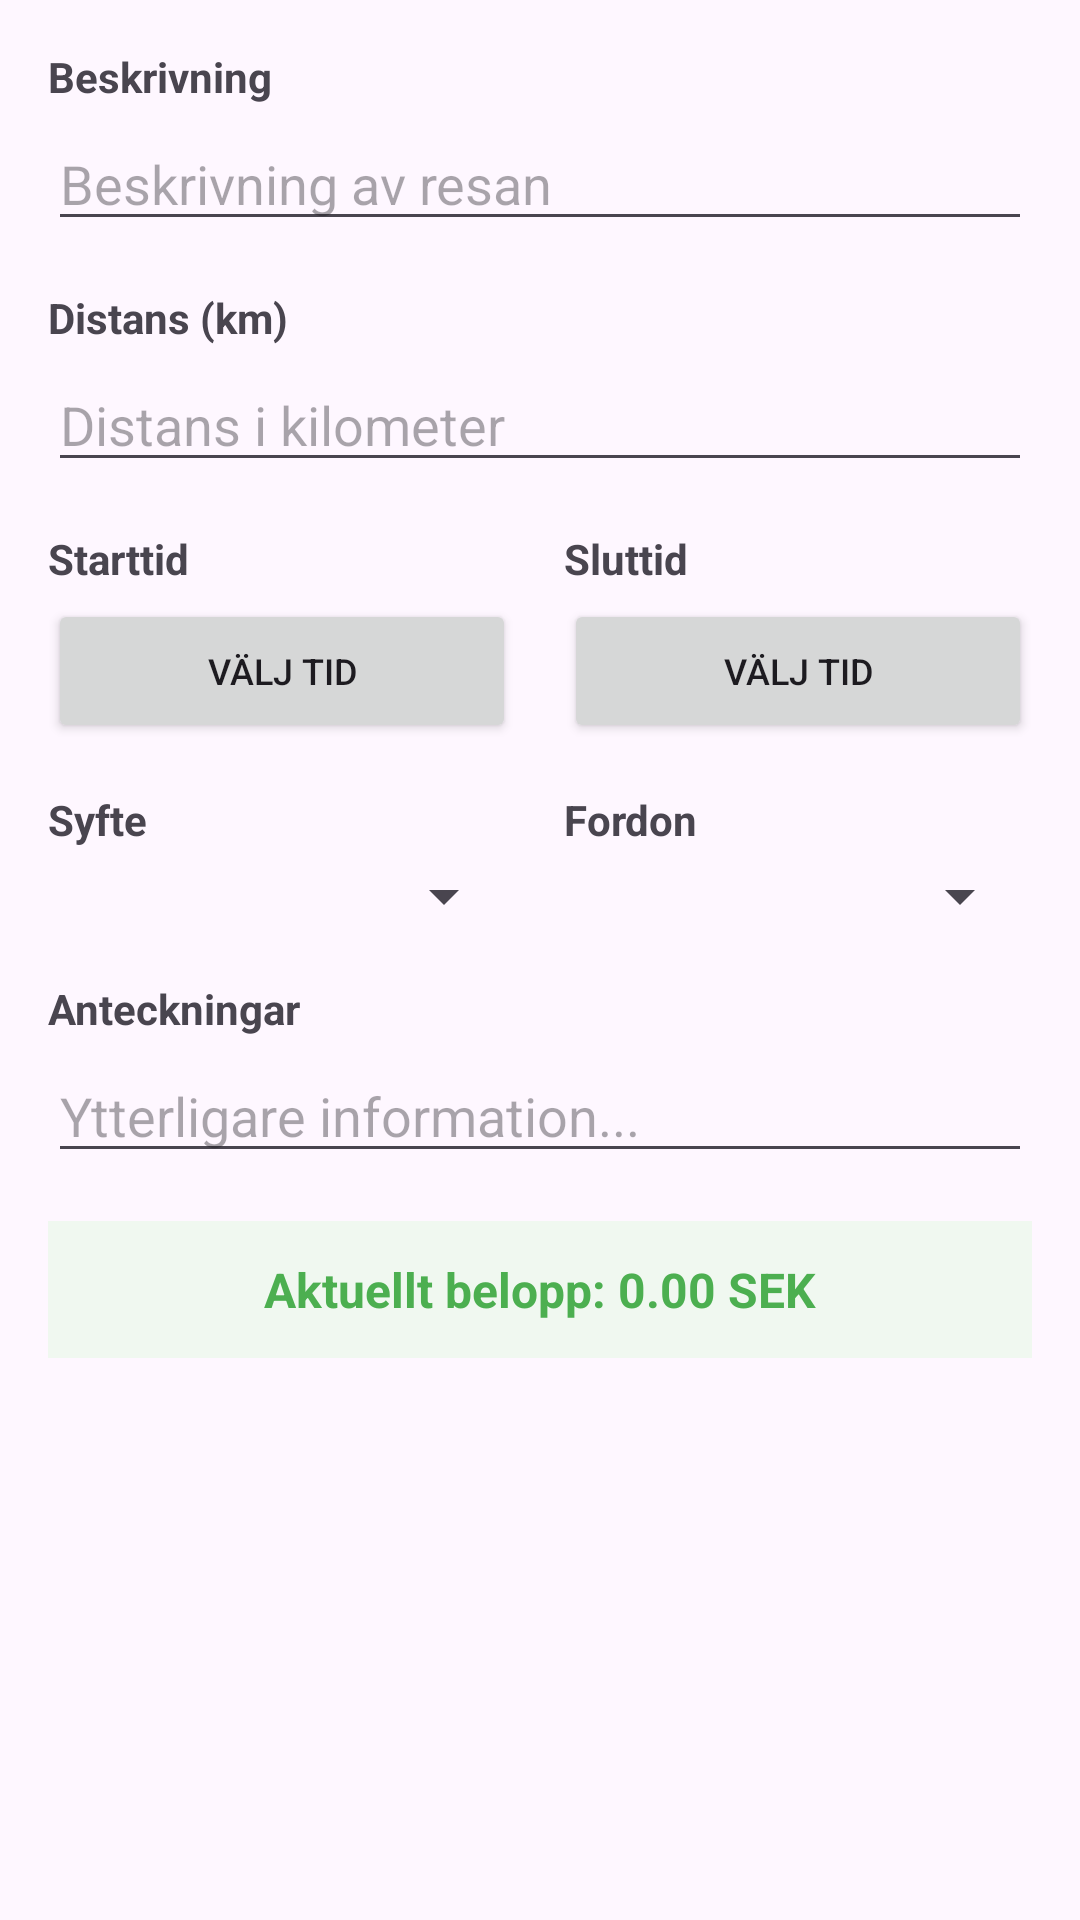

Write the Android layout XML for this screen, with the resource values it uses.
<!-- AndroidManifest.xml: application theme Theme.Milersattning -->
<!-- res/layout/dialog_edit_trip.xml -->
<?xml version="1.0" encoding="utf-8"?>
<ScrollView xmlns:android="http://schemas.android.com/apk/res/android"
    android:layout_width="match_parent"
    android:layout_height="wrap_content"
    android:padding="16dp">

    <LinearLayout
        android:layout_width="match_parent"
        android:layout_height="wrap_content"
        android:orientation="vertical">

        
        <TextView
            android:layout_width="match_parent"
            android:layout_height="wrap_content"
            android:text="Beskrivning"
            android:textSize="14sp"
            android:textStyle="bold"
            android:layout_marginBottom="4dp" />

        <EditText
            android:id="@+id/edit_description"
            android:layout_width="match_parent"
            android:layout_height="wrap_content"
            android:hint="Beskrivning av resan"
            android:inputType="text"
            android:layout_marginBottom="16dp" />

        
        <TextView
            android:layout_width="match_parent"
            android:layout_height="wrap_content"
            android:text="Distans (km)"
            android:textSize="14sp"
            android:textStyle="bold"
            android:layout_marginBottom="4dp" />

        <EditText
            android:id="@+id/edit_distance"
            android:layout_width="match_parent"
            android:layout_height="wrap_content"
            android:hint="Distans i kilometer"
            android:inputType="numberDecimal"
            android:layout_marginBottom="16dp" />

        
        <LinearLayout
            android:layout_width="match_parent"
            android:layout_height="wrap_content"
            android:orientation="horizontal"
            android:layout_marginBottom="16dp">

            <LinearLayout
                android:layout_width="0dp"
                android:layout_height="wrap_content"
                android:layout_weight="1"
                android:orientation="vertical"
                android:layout_marginEnd="8dp">

                <TextView
                    android:layout_width="match_parent"
                    android:layout_height="wrap_content"
                    android:text="Starttid"
                    android:textSize="14sp"
                    android:textStyle="bold"
                    android:layout_marginBottom="4dp" />

                <Button
                    android:id="@+id/edit_start_time_button"
                    android:layout_width="match_parent"
                    android:layout_height="wrap_content"
                    android:text="Välj tid"
                    android:textSize="12sp" />

            </LinearLayout>

            <LinearLayout
                android:layout_width="0dp"
                android:layout_height="wrap_content"
                android:layout_weight="1"
                android:orientation="vertical"
                android:layout_marginStart="8dp">

                <TextView
                    android:layout_width="match_parent"
                    android:layout_height="wrap_content"
                    android:text="Sluttid"
                    android:textSize="14sp"
                    android:textStyle="bold"
                    android:layout_marginBottom="4dp" />

                <Button
                    android:id="@+id/edit_end_time_button"
                    android:layout_width="match_parent"
                    android:layout_height="wrap_content"
                    android:text="Välj tid"
                    android:textSize="12sp" />

            </LinearLayout>

        </LinearLayout>

        
        <LinearLayout
            android:layout_width="match_parent"
            android:layout_height="wrap_content"
            android:orientation="horizontal"
            android:layout_marginBottom="16dp">

            <LinearLayout
                android:layout_width="0dp"
                android:layout_height="wrap_content"
                android:layout_weight="1"
                android:orientation="vertical"
                android:layout_marginEnd="8dp">

                <TextView
                    android:layout_width="match_parent"
                    android:layout_height="wrap_content"
                    android:text="Syfte"
                    android:textSize="14sp"
                    android:textStyle="bold"
                    android:layout_marginBottom="4dp" />

                <Spinner
                    android:id="@+id/edit_purpose_spinner"
                    android:layout_width="match_parent"
                    android:layout_height="wrap_content" />

            </LinearLayout>

            <LinearLayout
                android:layout_width="0dp"
                android:layout_height="wrap_content"
                android:layout_weight="1"
                android:orientation="vertical"
                android:layout_marginStart="8dp">

                <TextView
                    android:layout_width="match_parent"
                    android:layout_height="wrap_content"
                    android:text="Fordon"
                    android:textSize="14sp"
                    android:textStyle="bold"
                    android:layout_marginBottom="4dp" />

                <Spinner
                    android:id="@+id/edit_vehicle_spinner"
                    android:layout_width="match_parent"
                    android:layout_height="wrap_content" />

            </LinearLayout>

        </LinearLayout>

        
        <TextView
            android:layout_width="match_parent"
            android:layout_height="wrap_content"
            android:text="Anteckningar"
            android:textSize="14sp"
            android:textStyle="bold"
            android:layout_marginBottom="4dp" />

        <EditText
            android:id="@+id/edit_notes"
            android:layout_width="match_parent"
            android:layout_height="wrap_content"
            android:hint="Ytterligare information..."
            android:inputType="textMultiLine"
            android:maxLines="3"
            android:layout_marginBottom="16dp" />

        
        <TextView
            android:id="@+id/edit_current_amount"
            android:layout_width="match_parent"
            android:layout_height="wrap_content"
            android:text="Aktuellt belopp: 0.00 SEK"
            android:textSize="16sp"
            android:textStyle="bold"
            android:textColor="#4CAF50"
            android:gravity="center"
            android:background="#F0F8F0"
            android:padding="12dp" />

    </LinearLayout>

</ScrollView>
<!-- resources referenced by this layout -->
<resources>
  <style name="Theme.Milersattning" parent="Theme.Material3.DayNight">
          <item name="colorPrimary">@color/primary_blue</item>
          <item name="colorPrimaryVariant">@color/primary_blue_dark</item>
          <item name="colorOnPrimary">@color/white</item>
          <item name="colorSecondary">@color/accent_green</item>
          <item name="colorSecondaryVariant">@color/teal_700</item>
          <item name="colorOnSecondary">@color/black</item>
          <item name="android:statusBarColor" tools:targetApi="l">?attr/colorPrimaryVariant</item>
      </style>
  <color name="primary_blue">#FF1976D2</color>
  <color name="primary_blue_dark">#FF1565C0</color>
  <color name="white">#FFFFFFFF</color>
  <color name="accent_green">#FF4CAF50</color>
  <color name="teal_700">#FF018786</color>
  <color name="black">#FF000000</color>
</resources>
